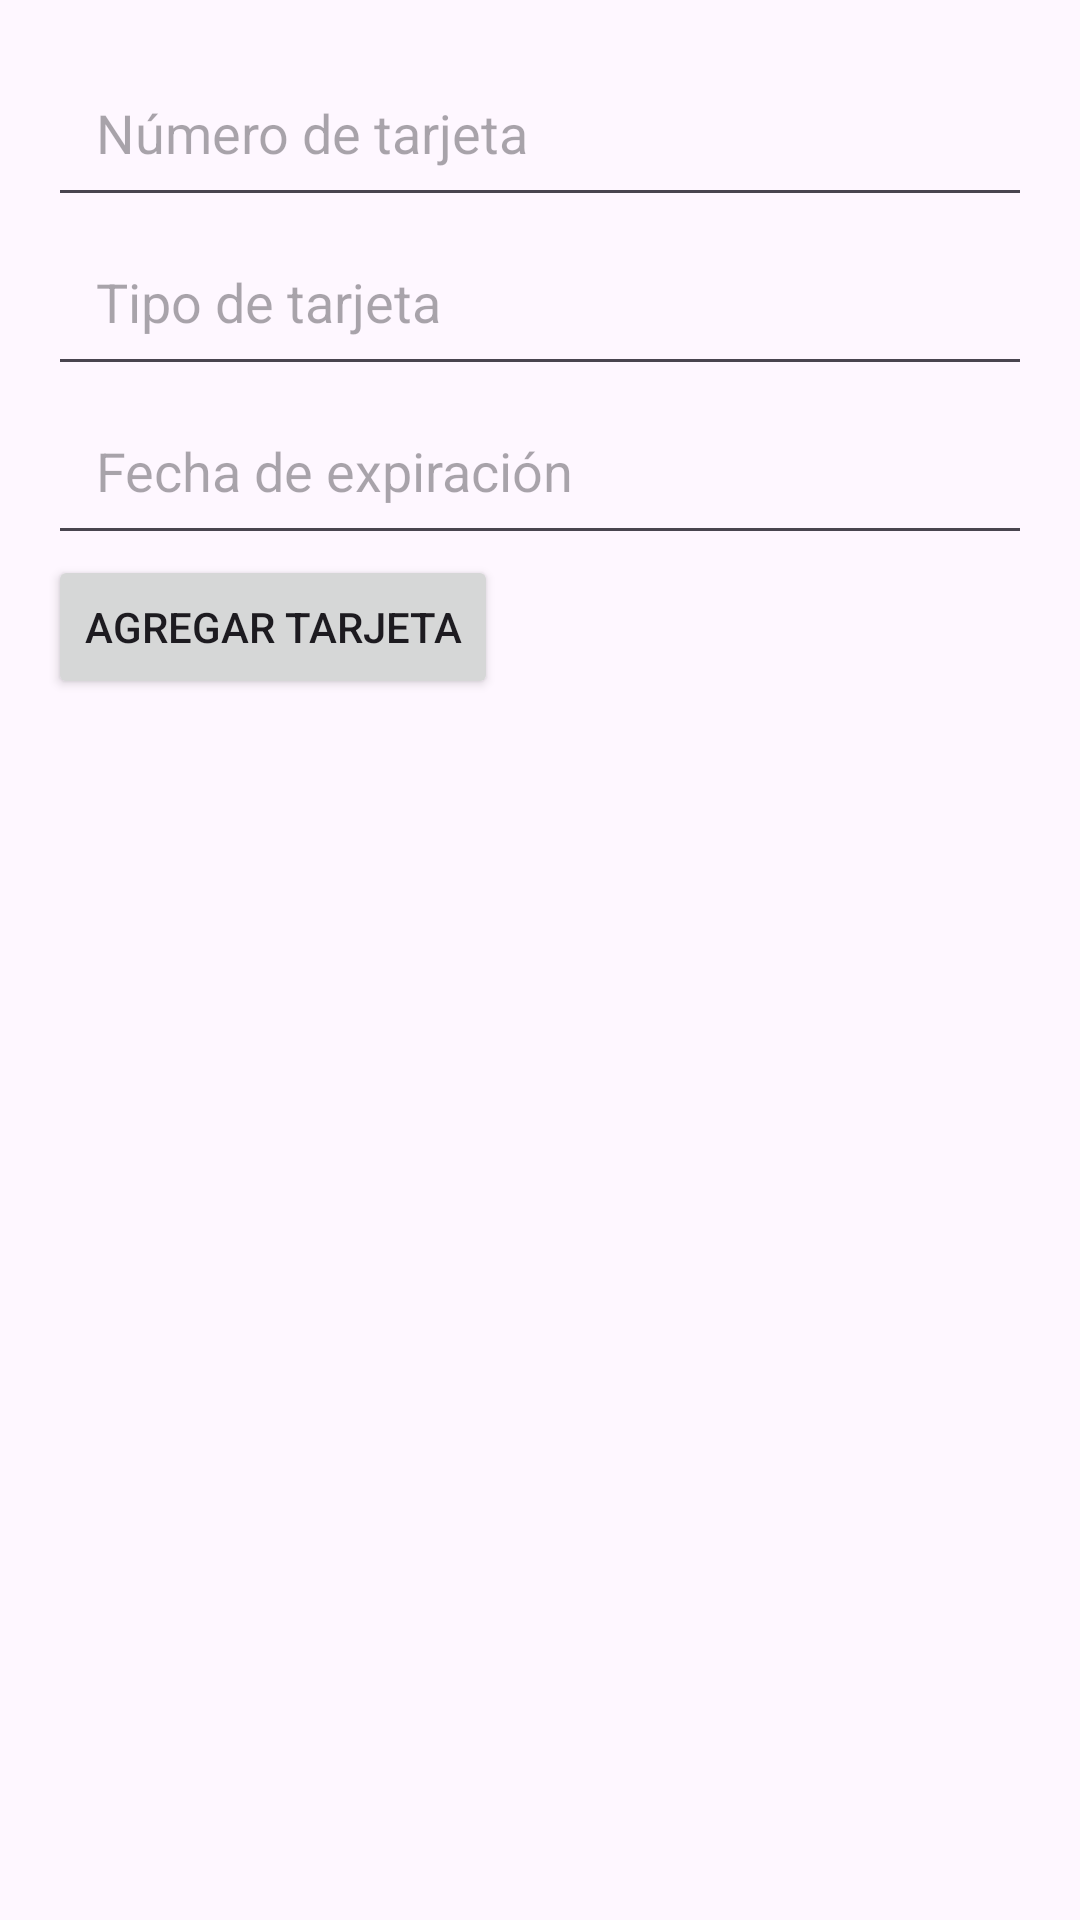

This screen was rendered from an Android layout file. Write that file and the resources it references.
<!-- AndroidManifest.xml: application theme Theme.ProyectoCrud -->
<!-- res/layout/activity_card_management.xml -->
<?xml version="1.0" encoding="utf-8"?>
<LinearLayout xmlns:android="http://schemas.android.com/apk/res/android"
    android:layout_width="match_parent"
    android:layout_height="match_parent"
    android:orientation="vertical"
    android:padding="16dp">

    
    <EditText
        android:id="@+id/edtCardNumber"
        android:layout_width="match_parent"
        android:layout_height="wrap_content"
        android:hint="Número de tarjeta"
        android:inputType="text"
        android:padding="16dp"/>

    
    <EditText
        android:id="@+id/edtCardType"
        android:layout_width="match_parent"
        android:layout_height="wrap_content"
        android:hint="Tipo de tarjeta"
        android:inputType="text"
        android:padding="16dp"/>

    
    <EditText
        android:id="@+id/edtExpirationDate"
        android:layout_width="match_parent"
        android:layout_height="wrap_content"
        android:hint="Fecha de expiración"
        android:inputType="date"
        android:padding="16dp"/>

    
    <Button
        android:id="@+id/btnAddCard"
        android:layout_width="wrap_content"
        android:layout_height="wrap_content"
        android:text="Agregar tarjeta"/>

    
    <androidx.recyclerview.widget.RecyclerView
        android:id="@+id/recyclerViewCards"
        android:layout_width="match_parent"
        android:layout_height="match_parent"
        android:layout_marginTop="16dp" />
</LinearLayout>
<!-- resources referenced by this layout -->
<resources>
  <style name="Theme.ProyectoCrud" parent="Base.Theme.ProyectoCrud" />
  <style name="Base.Theme.ProyectoCrud" parent="Theme.Material3.DayNight.NoActionBar">
          
          
      </style>
</resources>
